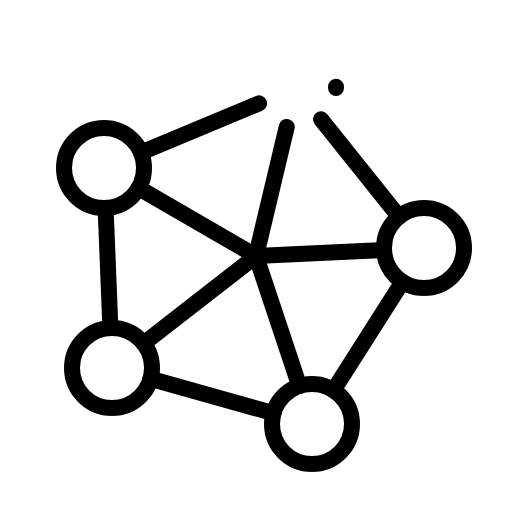
t = 0.00 s
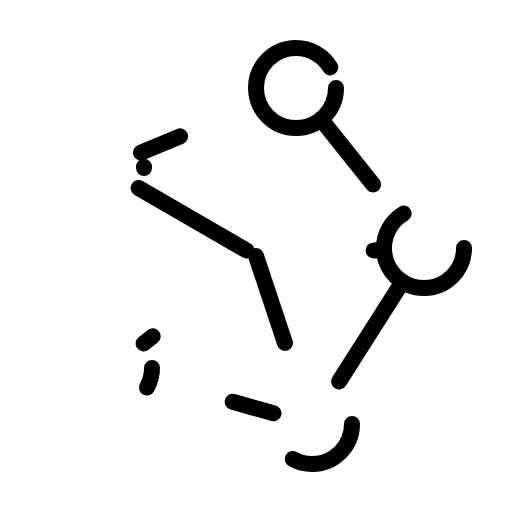
t = 4.20 s
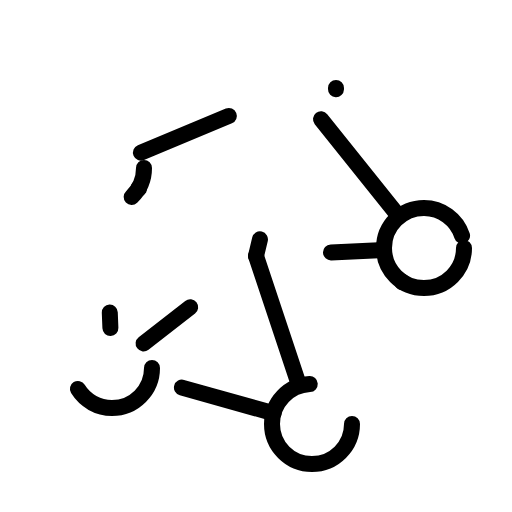
t = 4.58 s
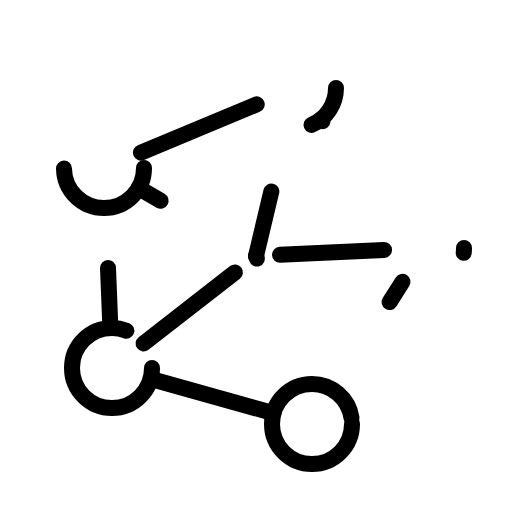
t = 4.95 s
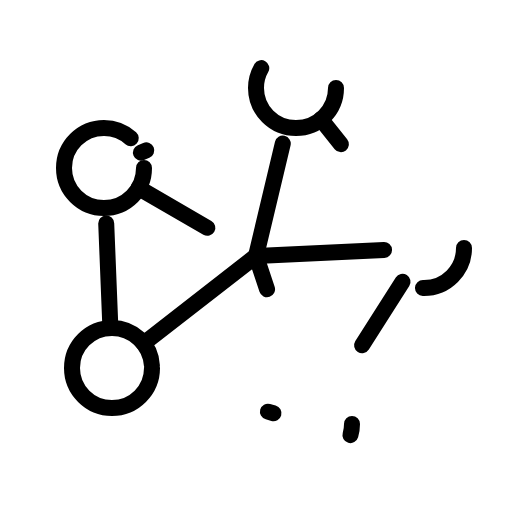
t = 5.33 s

The animated SVG that drew these frames (rendered in a browser with its animation timeline set to each time). Animation: 1 CSS @keyframes rule; one cycle of 5.70 s, repeats indefinitely.

<svg xmlns="http://www.w3.org/2000/svg" viewBox="0 0 256 256">
  <style>
    .draw-line {
      stroke-dasharray: 1;
      stroke-dashoffset: 0;
    }
    svg:hover .draw-line {
      animation: phosphor-draw-in 1.5s ease-in-out infinite;
    }
    @keyframes phosphor-draw-in {
      0%   { stroke-dashoffset: 1; }
      100% { stroke-dashoffset: 0; }
    }
  </style><rect width="256" height="256" fill="none"/><circle cx="148" cy="44" r="20" fill="none" stroke="currentColor" stroke-linecap="round" stroke-linejoin="round" stroke-width="8" class="draw-line" pathLength="1" style="animation-delay: 0s"/><circle cx="212" cy="124" r="20" fill="none" stroke="currentColor" stroke-linecap="round" stroke-linejoin="round" stroke-width="8" class="draw-line" pathLength="1" style="animation-delay: 0.3s"/><circle cx="156" cy="212" r="20" fill="none" stroke="currentColor" stroke-linecap="round" stroke-linejoin="round" stroke-width="8" class="draw-line" pathLength="1" style="animation-delay: 0.6s"/><circle cx="56" cy="184" r="20" fill="none" stroke="currentColor" stroke-linecap="round" stroke-linejoin="round" stroke-width="8" class="draw-line" pathLength="1" style="animation-delay: 0.9s"/><circle cx="52" cy="84" r="20" fill="none" stroke="currentColor" stroke-linecap="round" stroke-linejoin="round" stroke-width="8" class="draw-line" pathLength="1" style="animation-delay: 1.2s"/><line x1="201.26" y1="140.88" x2="166.74" y2="195.12" fill="none" stroke="currentColor" stroke-linecap="round" stroke-linejoin="round" stroke-width="8" class="draw-line" pathLength="1" style="animation-delay: 1.5s"/><line x1="160.49" y1="59.62" x2="199.51" y2="108.38" fill="none" stroke="currentColor" stroke-linecap="round" stroke-linejoin="round" stroke-width="8" class="draw-line" pathLength="1" style="animation-delay: 1.8s"/><line x1="70.47" y1="76.31" x2="129.53" y2="51.69" fill="none" stroke="currentColor" stroke-linecap="round" stroke-linejoin="round" stroke-width="8" class="draw-line" pathLength="1" style="animation-delay: 2.1s"/><line x1="192.02" y1="124.95" x2="128" y2="128" fill="none" stroke="currentColor" stroke-linecap="round" stroke-linejoin="round" stroke-width="8" class="draw-line" pathLength="1" style="animation-delay: 2.4s"/><line x1="128" y1="128" x2="143.37" y2="63.46" fill="none" stroke="currentColor" stroke-linecap="round" stroke-linejoin="round" stroke-width="8" class="draw-line" pathLength="1" style="animation-delay: 2.7s"/><line x1="69.31" y1="94.02" x2="128" y2="128" fill="none" stroke="currentColor" stroke-linecap="round" stroke-linejoin="round" stroke-width="8" class="draw-line" pathLength="1" style="animation-delay: 3s"/><line x1="128" y1="128" x2="149.67" y2="193.02" fill="none" stroke="currentColor" stroke-linecap="round" stroke-linejoin="round" stroke-width="8" class="draw-line" pathLength="1" style="animation-delay: 3.3s"/><line x1="136.74" y1="206.61" x2="75.26" y2="189.39" fill="none" stroke="currentColor" stroke-linecap="round" stroke-linejoin="round" stroke-width="8" class="draw-line" pathLength="1" style="animation-delay: 3.6s"/><line x1="71.79" y1="171.72" x2="128" y2="128" fill="none" stroke="currentColor" stroke-linecap="round" stroke-linejoin="round" stroke-width="8" class="draw-line" pathLength="1" style="animation-delay: 3.9s"/><line x1="55.2" y1="164.02" x2="52.8" y2="103.98" fill="none" stroke="currentColor" stroke-linecap="round" stroke-linejoin="round" stroke-width="8" class="draw-line" pathLength="1" style="animation-delay: 4.2s"/></svg>
